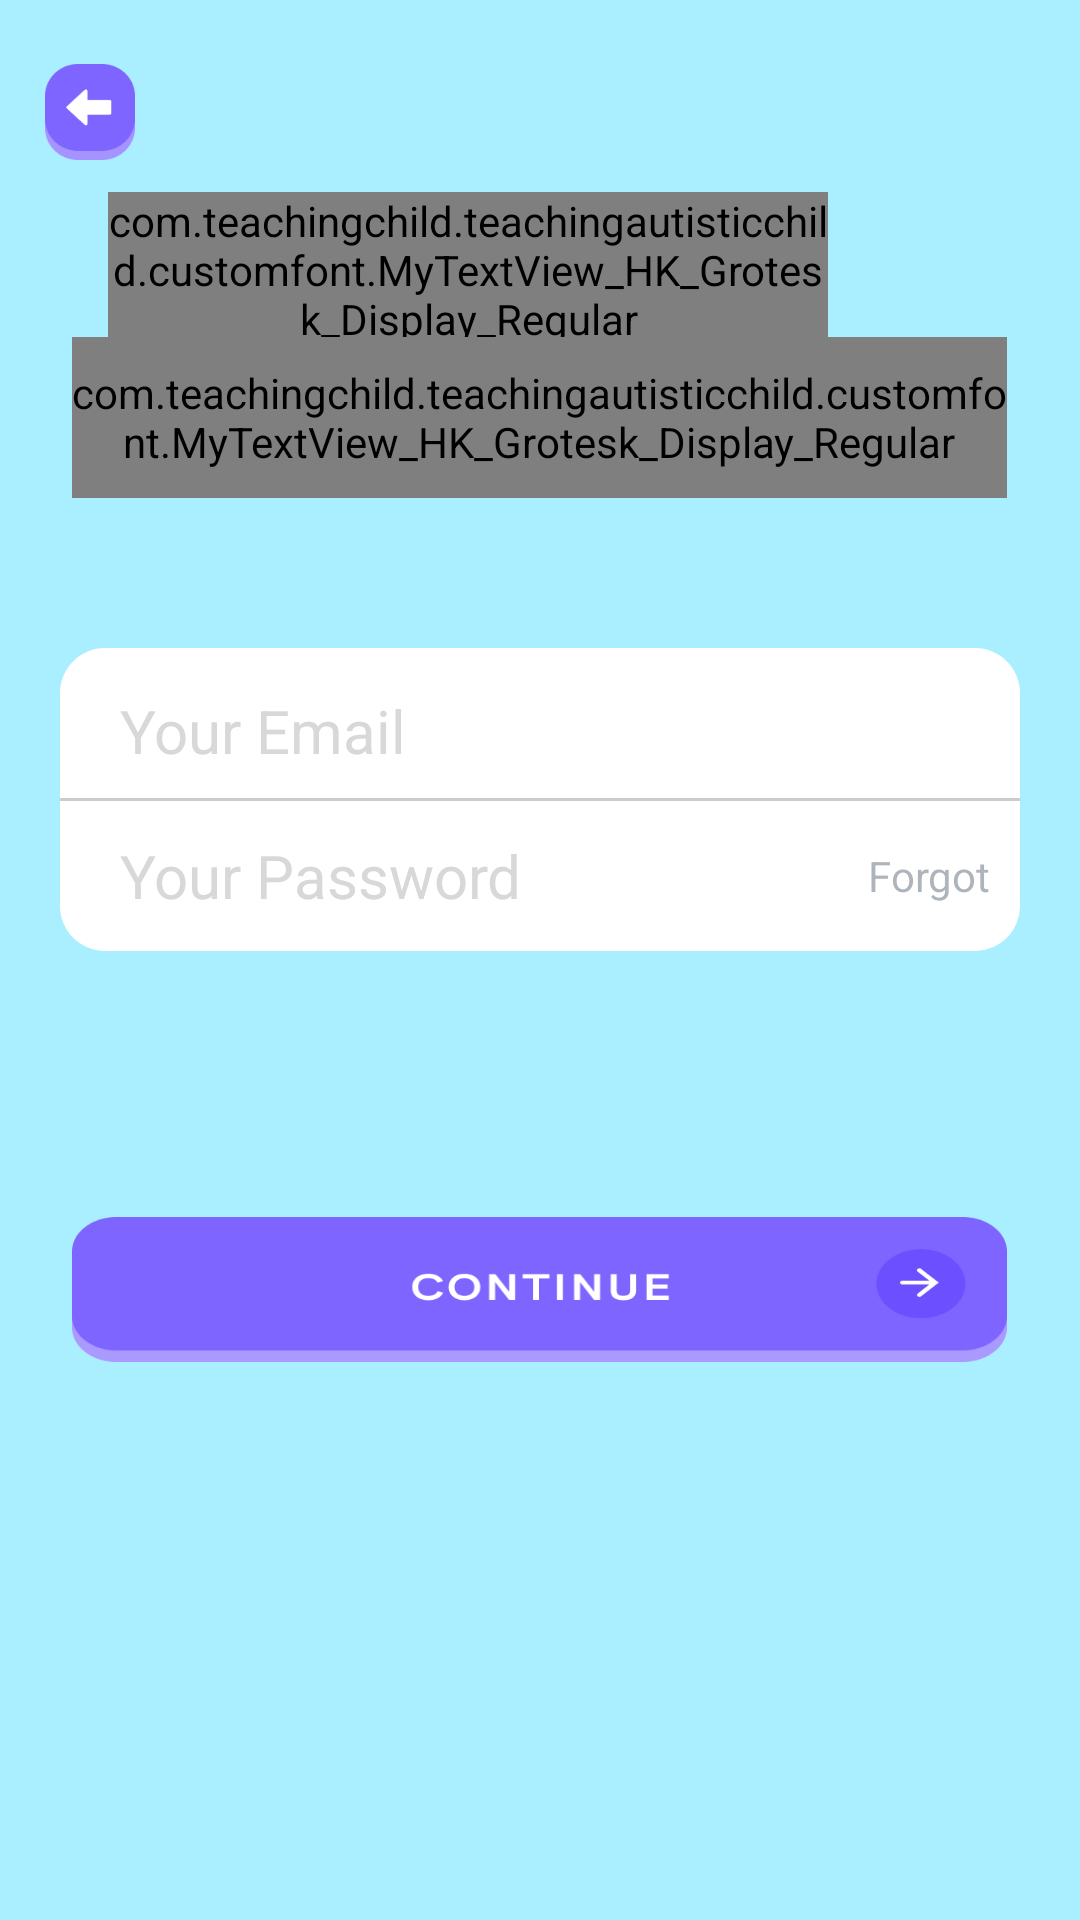

Here is an Android app screen rendered from its layout file. Give the layout XML and the strings, colors and styles it references.
<!-- AndroidManifest.xml: application theme AppTheme -->
<!-- res/layout/activity_login.xml -->
<?xml version="1.0" encoding="utf-8"?>
<LinearLayout xmlns:android="http://schemas.android.com/apk/res/android"
    xmlns:app="http://schemas.android.com/apk/res-auto"
    xmlns:tools="http://schemas.android.com/tools"
    android:layout_width="match_parent"
    android:layout_height="match_parent"
    android:weightSum="6"
    android:background="@color/loginbgcolor"
    android:orientation="vertical"
    tools:context=".view.LoginActivity">

    //0.1
    <LinearLayout
        android:layout_width="match_parent"
        android:layout_height="0dp"
        android:layout_weight="0.1">

    </LinearLayout>

    //0.5
    <LinearLayout
        android:layout_width="match_parent"
        android:layout_height="0dp"
        android:weightSum="3"
        android:orientation="horizontal"
        android:layout_weight="0.5">

        <LinearLayout
            android:layout_width="0dp"
            android:layout_height="match_parent"
            android:layout_weight="0.5">

            <ImageView
                android:id="@+id/back_img"
                android:layout_width="match_parent"
                android:layout_height="match_parent"
                android:scaleX="0.5"
                android:scaleY="0.6"
                android:background="@drawable/back_btn"/>

        </LinearLayout>
        <LinearLayout
            android:layout_width="0dp"
            android:layout_height="match_parent"
            android:layout_weight="2">


        </LinearLayout>

        <LinearLayout
            android:layout_width="0dp"
            android:layout_height="match_parent"
            android:layout_weight="0.5">

        </LinearLayout>
    </LinearLayout>

    //5.2
    <LinearLayout
        android:layout_width="match_parent"
        android:layout_height="0dp"
        android:weightSum="3"
        android:orientation="vertical"
        android:layout_weight="5.2">


        //0.27
        <LinearLayout
            android:layout_width="match_parent"
            android:layout_height="0dp"
            android:weightSum="3"
            android:orientation="horizontal"
            android:layout_weight="0.27">

            <TextView
                android:layout_width="0dp"
                android:layout_weight="0.3"
                android:layout_height="match_parent"/>

            <com.teachingchild.teachingautisticchild.customfont.MyTextView_HK_Grotesk_Display_Regular
                android:layout_width="0dp"
                android:layout_height="match_parent"
                android:layout_weight="2"
                android:text="@string/login"
                android:layout_gravity="center"
                android:gravity="center"
                android:textColor="@color/textcolor"
                android:textSize="30sp"
                android:textStyle="normal" />

            <TextView
                android:layout_width="0dp"
                android:layout_height="match_parent"
                android:layout_weight="0.7"/>

        </LinearLayout>

        //0.3
        <LinearLayout
            android:layout_width="match_parent"
            android:layout_height="0dp"
            android:orientation="horizontal"
            android:weightSum="3"
            android:layout_weight="0.3">

            <TextView
                android:layout_width="0dp"
                android:layout_weight="0.2"
                android:layout_height="match_parent"/>
            <com.teachingchild.teachingautisticchild.customfont.MyTextView_HK_Grotesk_Display_Regular
                android:layout_width="0dp"
                android:layout_weight="2.6"
                android:layout_height="match_parent"
                android:textSize="20sp"
                android:layout_gravity="center"
                android:gravity="center"
                android:textColor="@color/textcolor"
                android:text="@string/login_subtext"/>
            <TextView
                android:layout_width="0dp"
                android:layout_weight="0.2"
                android:layout_height="match_parent"/>

        </LinearLayout>

        //0.3
        <LinearLayout
            android:layout_width="match_parent"
            android:layout_height="0dp"
            android:layout_gravity="center"
            android:layout_marginTop="15dp"
            android:orientation="vertical"
            android:layout_weight="1.25">

            <EditText
                android:layout_width="match_parent"
                android:layout_height="50dp"
                android:id="@+id/emailEdt"
                android:ems="10"
                android:background="@drawable/rounded_editext"
                android:textCursorDrawable="@drawable/color_cursor"
                android:textSize="20sp"
                android:drawablePadding="25dp"
                android:hint="Your Email"
                android:inputType="text"
                android:textColorHint="#d8d8d8"
                android:paddingTop="5dp"
                android:layout_marginTop="35dp"
                android:layout_marginLeft="20dp"
                android:layout_marginRight="20dp"
                android:paddingLeft="20dp"/>

            <View
                android:layout_width="match_parent"
                android:layout_height="1dp"
                android:layout_marginLeft="20dp"
                android:layout_marginRight="20dp"
                android:background="#CCCCCC"/>

            <FrameLayout
                android:layout_width="match_parent"
                android:orientation="horizontal"
                android:layout_height="50dp">


                <EditText
                    android:layout_width="match_parent"
                    android:layout_height="match_parent"
                    android:id="@+id/passwordEdt"
                    android:ems="10"
                    android:background="@drawable/rounded_editext_bottom"
                    android:textCursorDrawable="@drawable/color_cursor"
                    android:layout_marginLeft="20dp"
                    android:layout_marginRight="20dp"
                    android:paddingLeft="20dp"
                    android:textSize="20sp"
                    android:drawablePadding="25dp"
                    android:hint="Your Password"
                    android:inputType="textPassword"
                    android:textColorHint="#d8d8d8"
                  />

                <TextView
                    android:id="@+id/prefix"
                    android:layout_width="wrap_content"
                    android:layout_height="wrap_content"
                    android:layout_gravity="end|center"
                    android:layout_marginRight="30dp"
                    android:gravity="end"
                    android:textColor="@color/textcolorforget"
                    android:paddingLeft="8dp"
                    android:text="Forgot" />
            </FrameLayout>


        </LinearLayout>

        //0.25
        <LinearLayout
            android:layout_width="match_parent"
            android:layout_height="0dp"
            android:weightSum="3"
            android:orientation="horizontal"
            android:layout_weight="0.27">

            <TextView
                android:layout_width="0dp"
                android:layout_weight="0.2"
                android:layout_height="match_parent"/>
            <Button
                android:id="@+id/button"
                android:layout_width="0dp"
                android:layout_weight="2.6"
                android:background="@drawable/button"
                android:layout_height="match_parent"
                android:textSize="15sp"/>
            <TextView
                android:layout_width="0dp"
                android:layout_height="match_parent"
                android:layout_weight="0.2"/>

        </LinearLayout>


        //0.2




        <LinearLayout
            android:layout_width="match_parent"
            android:layout_height="0dp"
            android:layout_weight="0.98">

        </LinearLayout>


    </LinearLayout>


</LinearLayout>
<!-- resources referenced by this layout -->
<resources>
  <color name="loginbgcolor">#AAEFFF</color>
  <color name="textcolor">#344356</color>
  <color name="textcolorforget">#66344356</color>
  <!-- drawable back_btn: png bitmap (drawable, 2446 bytes) -->
  <!-- drawable button: png bitmap (drawable, 7169 bytes) -->
  <!-- drawable color_cursor (drawable) -->
  <?xml version="1.0" encoding="utf-8"?>
  <shape xmlns:android="http://schemas.android.com/apk/res/android" >
      <size android:width="0.1dp" />
      <solid android:color="#424242"  />
  </shape>
  <!-- drawable rounded_editext (drawable) -->
  <?xml version="1.0" encoding="utf-8"?>
  <shape xmlns:android="http://schemas.android.com/apk/res/android"
      android:shape="rectangle" android:padding="10dp">
      <solid android:color="#FFFFFF"/>
      <corners
          android:bottomRightRadius="0dp"
          android:bottomLeftRadius="0dp"
          android:topLeftRadius="15dp"
          android:topRightRadius="15dp"/>
  </shape>
  <!-- drawable rounded_editext_bottom (drawable) -->
  <?xml version="1.0" encoding="utf-8"?>
  <shape xmlns:android="http://schemas.android.com/apk/res/android"
      android:shape="rectangle" android:padding="10dp">
      <solid android:color="#FFFFFF"/>
      <corners
          android:bottomRightRadius="15dp"
          android:bottomLeftRadius="15dp"
          android:topLeftRadius="0dp"
          android:topRightRadius="0dp"/>
  </shape>
  <string name="login">Login</string>
  <string name="login_subtext">Enter your login details to\n access your account</string>
  <style name="AppTheme" parent="Theme.MaterialComponents.Light.NoActionBar.Bridge">
          
          <item name="colorPrimary">@color/profilebackground</item>
          <item name="colorPrimaryDark">@color/profilebackground</item>
          <item name="colorAccent">@color/profilebackground</item>
      </style>
  <color name="profilebackground">#E5E5E5</color>
</resources>
